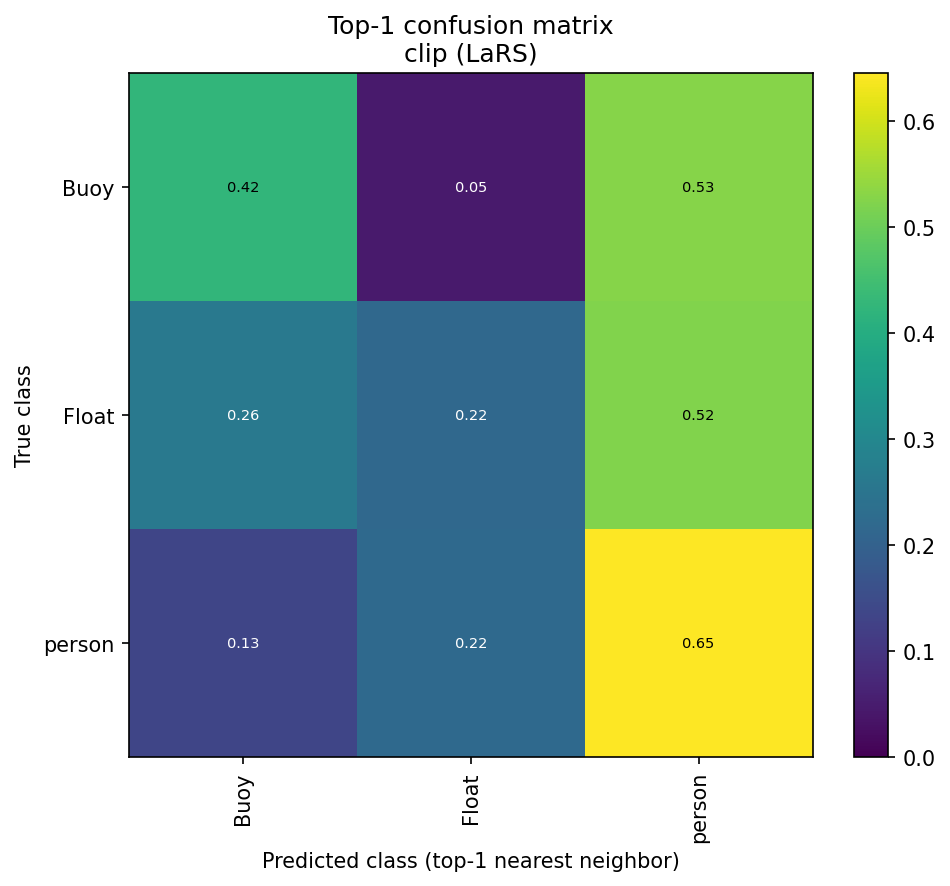

The file beside this chart, header and first rows:
true_class \ predicted_class, Buoy, Float, person
Buoy, 0.4241, 0.04783, 0.5281
Float, 0.2609, 0.2174, 0.5217
person, 0.1341, 0.2207, 0.6452
